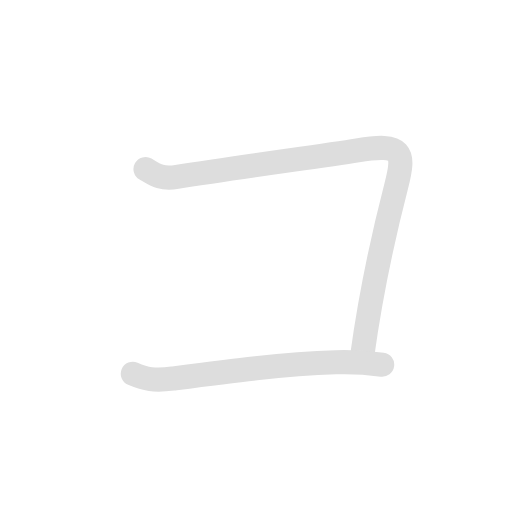
t = 0.00 s
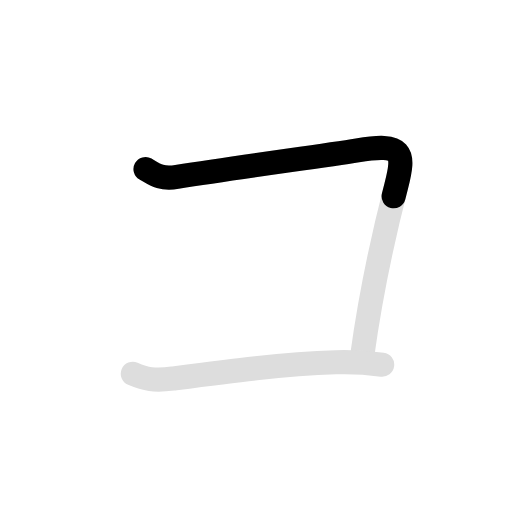
t = 0.75 s
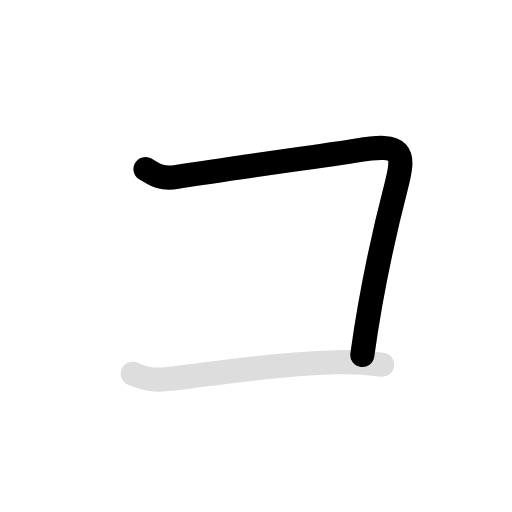
t = 1.50 s
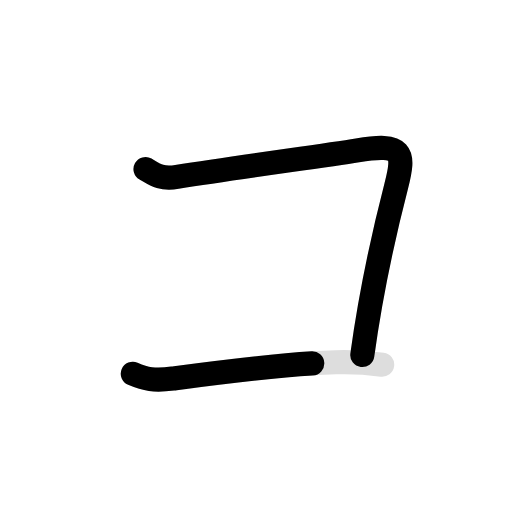
t = 2.25 s
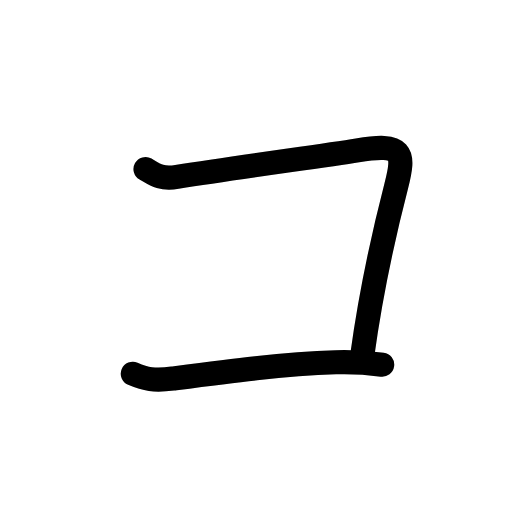
t = 3.00 s
t = 3.60 s: frame unchanged from t = 3.00 s, image omitted

The animated SVG that drew these frames (rendered in a browser with its animation timeline set to each time). Animation: 4 SMIL elements (animate=3,set=1); one cycle of 3.60 s, repeats indefinitely.

<svg id="kvg-030b3" class="kanjivg" viewBox="0 0 106 106" width="106" height="106" xmlns="http://www.w3.org/2000/svg" xmlns:xlink="http://www.w3.org/1999/xlink" xml:space="preserve" version="1.1" baseProfile="full"><defs><style type="text/css">path.black{fill:none;stroke:black;stroke-width:5;stroke-linecap:round;stroke-linejoin:round;}path.grey{fill:none;stroke:#ddd;stroke-width:5;stroke-linecap:round;stroke-linejoin:round;}path.stroke{fill:none;stroke:black;stroke-width:5;stroke-linecap:round;stroke-linejoin:round;}text{font-size:16px;font-family:Segoe UI Symbol,Cambria Math,DejaVu Sans,Symbola,Quivira,STIX,Code2000;-webkit-touch-callout:none;cursor:pointer;-webkit-user-select:none;-khtml-user-select:none;-moz-user-select:none;-ms-user-select:none;user-select: none;}text:hover{color:#777;}#reset{font-weight:bold;}</style><marker id="markerStart" markerWidth="8" markerHeight="8" style="overflow:visible;"><circle cx="0" cy="0" r="1.5" style="stroke:none;fill:red;fill-opacity:0.5;"/></marker><marker id="markerEnd" style="overflow:visible;"><circle cx="0" cy="0" r="0.8" style="stroke:none;fill:blue;fill-opacity:0.5;"><animate attributeName="opacity" from="1" to="0" dur="3s" repeatCount="indefinite" /></circle></marker></defs><path d="M30.13,35c1.75,1,3.01,2.18,6.5,1.62c14.25-2.25,29.62-4.25,37.38-5.5c9.37-1.51,9.88,0.25,8,7.5c-2.77,10.71-5.25,22.12-7,34.88" class="grey" /><path d="M27.5,77.38c2.62,1.12,4.38,1.51,8.25,1c11.38-1.5,22.62-3,33.75-3.38c4-0.13,5.88,0,9.62,0.5" class="grey" /><path d="M30.13,35c1.75,1,3.01,2.18,6.5,1.62c14.25-2.25,29.62-4.25,37.38-5.5c9.37-1.51,9.88,0.25,8,7.5c-2.77,10.71-5.25,22.12-7,34.88" class="stroke" stroke-dasharray="150"><animate attributeName="stroke-dashoffset" from="150" to="0" dur="1.8s" begin="0.0s" fill="freeze" /></path><path d="M27.5,77.38c2.62,1.12,4.38,1.51,8.25,1c11.38-1.5,22.62-3,33.75-3.38c4-0.13,5.88,0,9.62,0.5" class="stroke" stroke-dasharray="150"><set attributeName="opacity" to="0" dur="1.8s" /><animate attributeName="stroke-dashoffset" from="150" to="0" dur="1.8s" begin="1.8s" fill="freeze" /></path></svg>
